Run: headless pygame with SDL's dummy video driver; simulated clock (each Clock.tick advances the game by its frame time, no real sleeping); random seed 0; keys injected as events and as key.get_pressed() state; no mouse input.
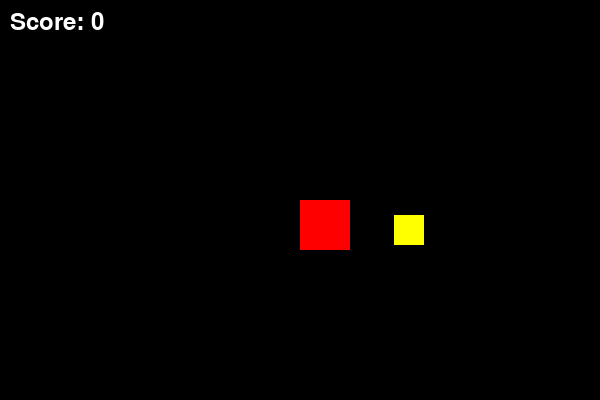
Frame 1 of 4 · flips 1–60 · no input
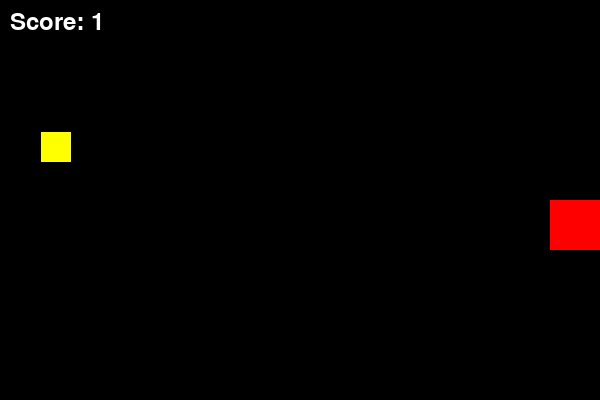
Frame 2 of 4 · flips 61–180 · tapped SPACE, RETURN · held RIGHT (→), D
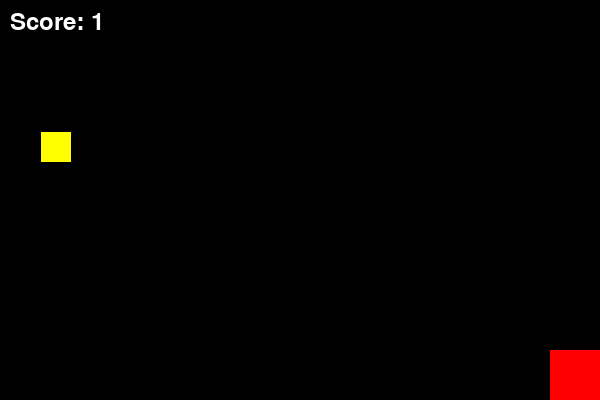
Frame 3 of 4 · flips 181–300 · held DOWN (↓), S
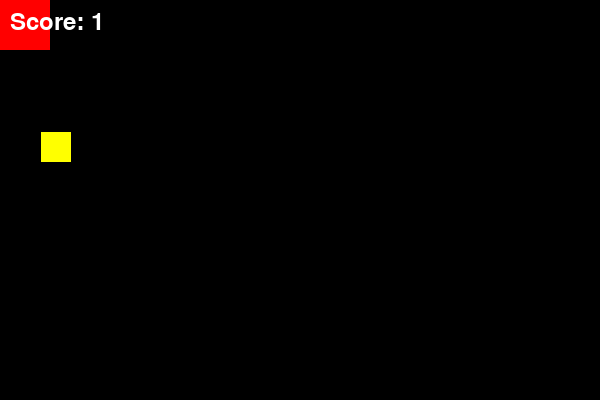
Frame 4 of 4 · flips 301–420 · held LEFT (←), A, UP (↑), W

The pygame program that drew these frames:

import pygame
import random

# ---------------- إعداد اللعبة ----------------
pygame.init()
WIDTH, HEIGHT = 600, 400
win = pygame.display.set_mode((WIDTH, HEIGHT))
pygame.display.set_caption("Collect the Coins!")

# الألوان
WHITE = (255, 255, 255)
BLACK = (0, 0, 0)
RED   = (255, 0, 0)
YELLOW = (255, 255, 0)

# ---------------- إعداد اللاعب ----------------
player_size = 50
player_x = WIDTH // 2
player_y = HEIGHT // 2
player_speed = 5

# ---------------- إعداد النقاط ----------------
coin_size = 30
coin_x = random.randint(0, WIDTH - coin_size)
coin_y = random.randint(0, HEIGHT - coin_size)

score = 0
font = pygame.font.SysFont(None, 36)

# ---------------- حلقة اللعبة ----------------
running = True
clock = pygame.time.Clock()

while running:
    clock.tick(60)  # FPS

    # -------- أحداث اللعبة --------
    for event in pygame.event.get():
        if event.type == pygame.QUIT:
            running = False

    # -------- تحريك اللاعب --------
    keys = pygame.key.get_pressed()
    if keys[pygame.K_LEFT] and player_x - player_speed >= 0:
        player_x -= player_speed
    if keys[pygame.K_RIGHT] and player_x + player_speed + player_size <= WIDTH:
        player_x += player_speed
    if keys[pygame.K_UP] and player_y - player_speed >= 0:
        player_y -= player_speed
    if keys[pygame.K_DOWN] and player_y + player_speed + player_size <= HEIGHT:
        player_y += player_speed

    # -------- الاصطدام مع النقاط --------
    player_rect = pygame.Rect(player_x, player_y, player_size, player_size)
    coin_rect = pygame.Rect(coin_x, coin_y, coin_size, coin_size)
    if player_rect.colliderect(coin_rect):
        score += 1
        coin_x = random.randint(0, WIDTH - coin_size)
        coin_y = random.randint(0, HEIGHT - coin_size)

    # -------- رسم العناصر --------
    win.fill(BLACK)
    pygame.draw.rect(win, RED, player_rect)
    pygame.draw.rect(win, YELLOW, coin_rect)
    score_text = font.render(f"Score: {score}", True, WHITE)
    win.blit(score_text, (10, 10))

    pygame.display.update()

pygame.quit()
